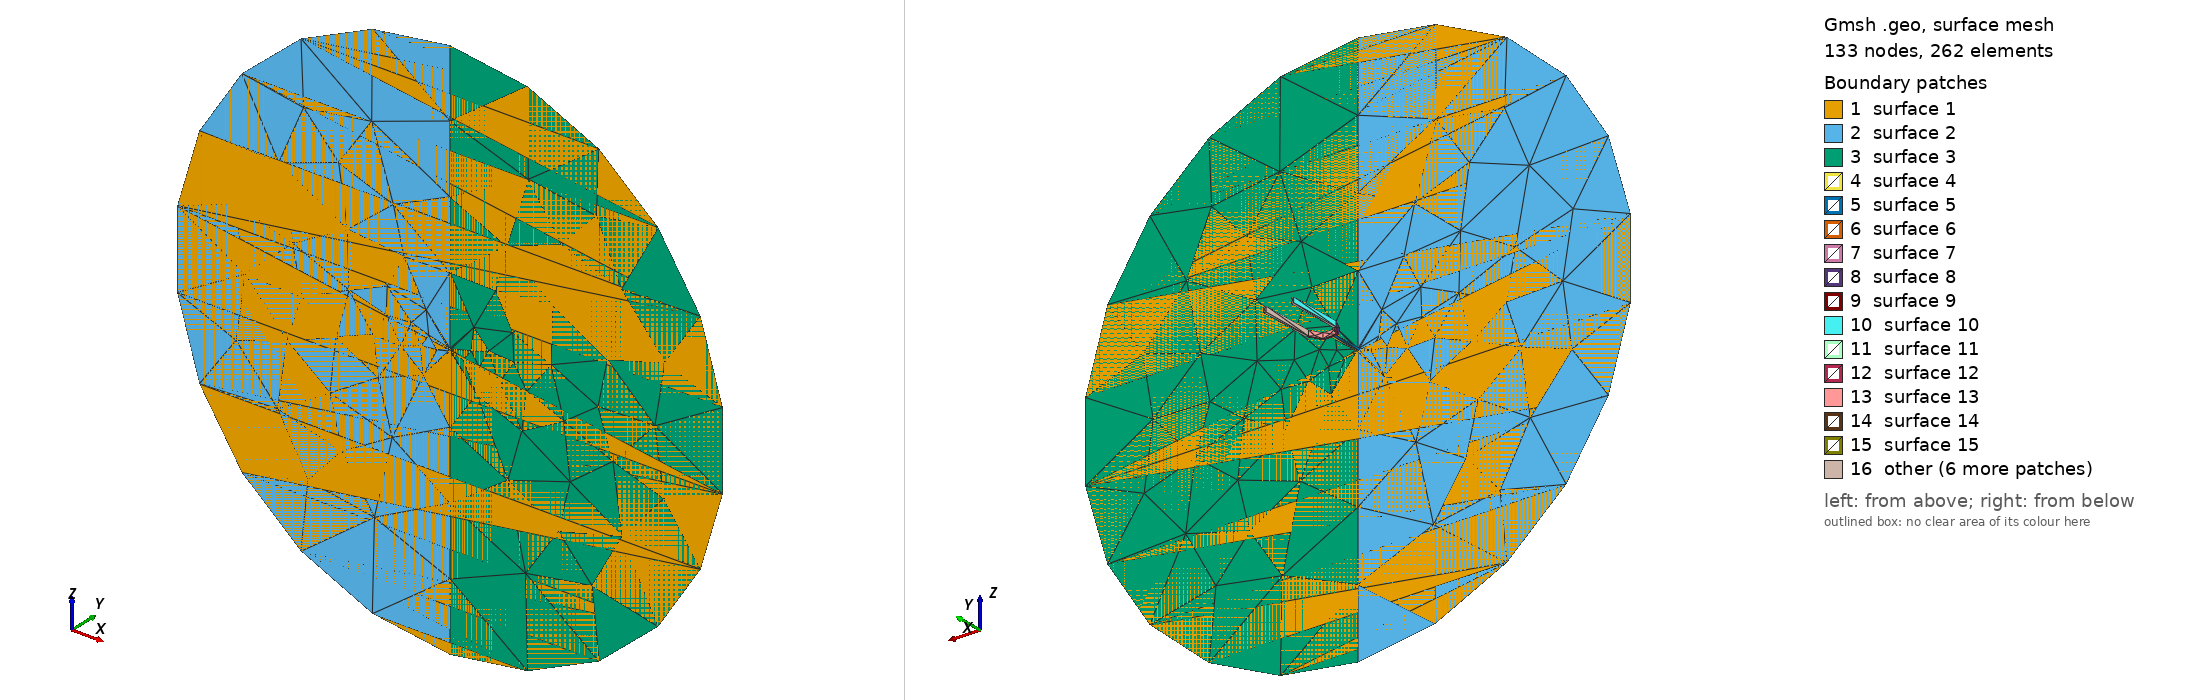

Gmsh geometry script, surface-meshed: 133 nodes, 262 surface elements. Boundary patches (legend numbers): 1 surface 1, 2 surface 2, 3 surface 3, 4 surface 4, 5 surface 5, 6 surface 6, 7 surface 7, 8 surface 8, 9 surface 9, 10 surface 10, 11 surface 11, 12 surface 12, 13 surface 13, 14 surface 14, 15 surface 15, 16 other. Left view from above one corner, right view from below the opposite corner. The script declares no physical surfaces, so the legend lists its geometric surfaces.

=== Fork.geo (drawn) ===
Merge "Fork.step";
Physical Volume("test") = {1};
//+
Show "*";


Also in the case, not shown: Fork.step (merged mesh/CAD file).
